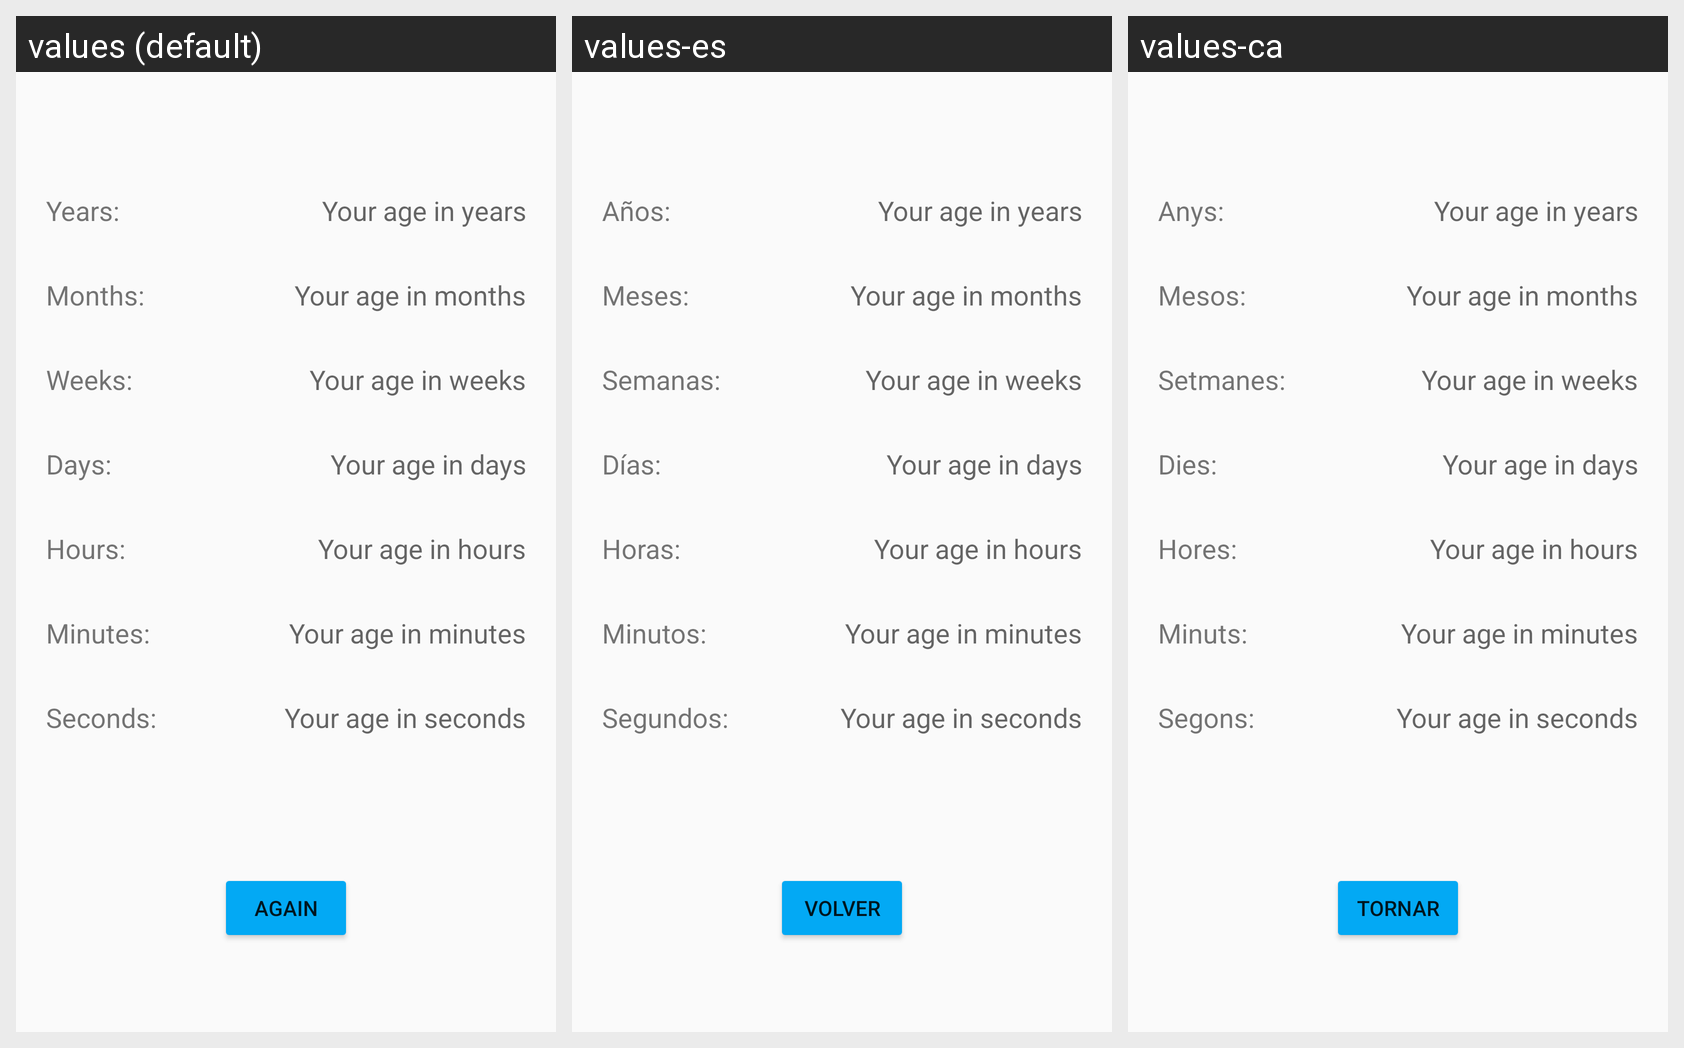

Strings drawn on this Android screen and how each of the app's shown locales translates them:
Android screen res/layout/results_activity.xml rendered under 3 locales, left to right: values (default), values-es, values-ca. Device: Nexus 5 (rendered at 1080×1920; each locale shown at half size, 540×960, under a caption strip naming it); theme Theme.AgeCurious.
Strings drawn on this screen, with the default value and each locale's value (text and hints the layout hard-codes appear in the picture but are not listed):

years_text
  values: Years:
  values-es: Años:
  values-ca: Anys:

years_hint
  values: Your age in years
  values-es: Your age in years
  values-ca: Your age in years

months_text
  values: Months:
  values-es: Meses:
  values-ca: Mesos:

months_hint
  values: Your age in months
  values-es: Your age in months
  values-ca: Your age in months

weeks_text
  values: Weeks:
  values-es: Semanas:
  values-ca: Setmanes:

weeks_hint
  values: Your age in weeks
  values-es: Your age in weeks
  values-ca: Your age in weeks

days_text
  values: Days:
  values-es: Días:
  values-ca: Dies:

days_hint
  values: Your age in days
  values-es: Your age in days
  values-ca: Your age in days

hours_text
  values: Hours:
  values-es: Horas:
  values-ca: Hores:

hours_hint
  values: Your age in hours
  values-es: Your age in hours
  values-ca: Your age in hours

minutes_text
  values: Minutes:
  values-es: Minutos:
  values-ca: Minuts:

minutes_hint
  values: Your age in minutes
  values-es: Your age in minutes
  values-ca: Your age in minutes

seconds_text
  values: Seconds:
  values-es: Segundos:
  values-ca: Segons:

seconds_hint
  values: Your age in seconds
  values-es: Your age in seconds
  values-ca: Your age in seconds

again_button_text
  values: AGAIN
  values-es: VOLVER
  values-ca: TORNAR
